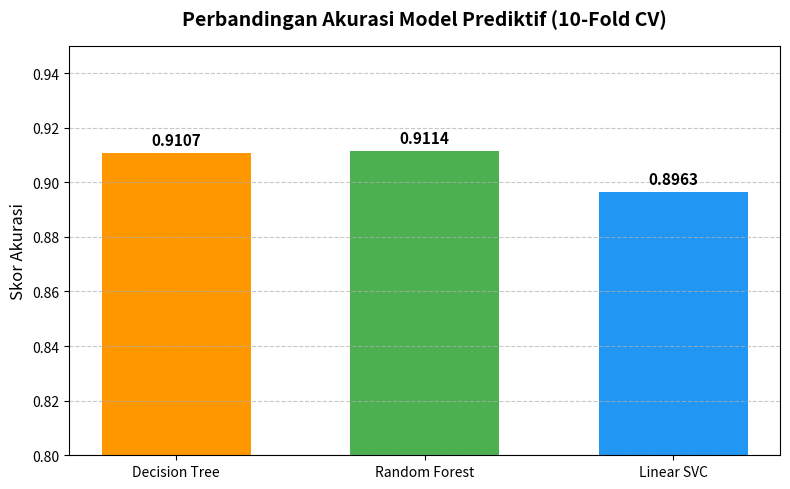
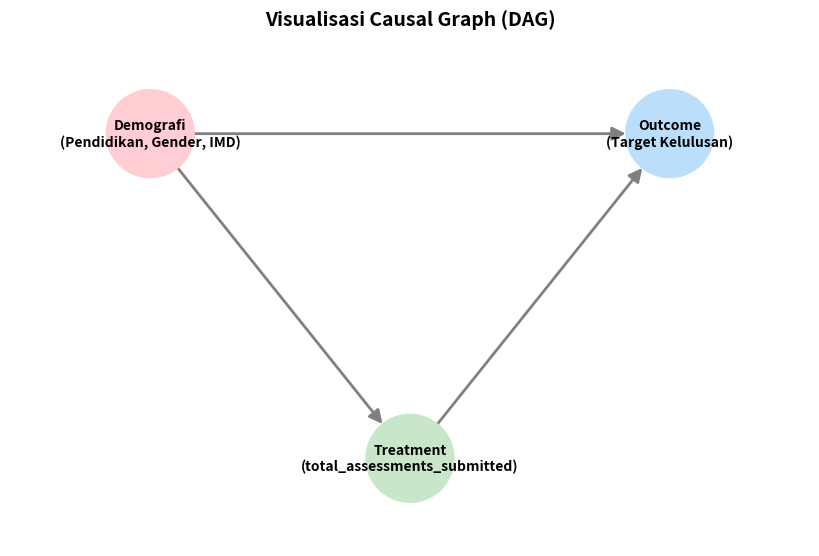
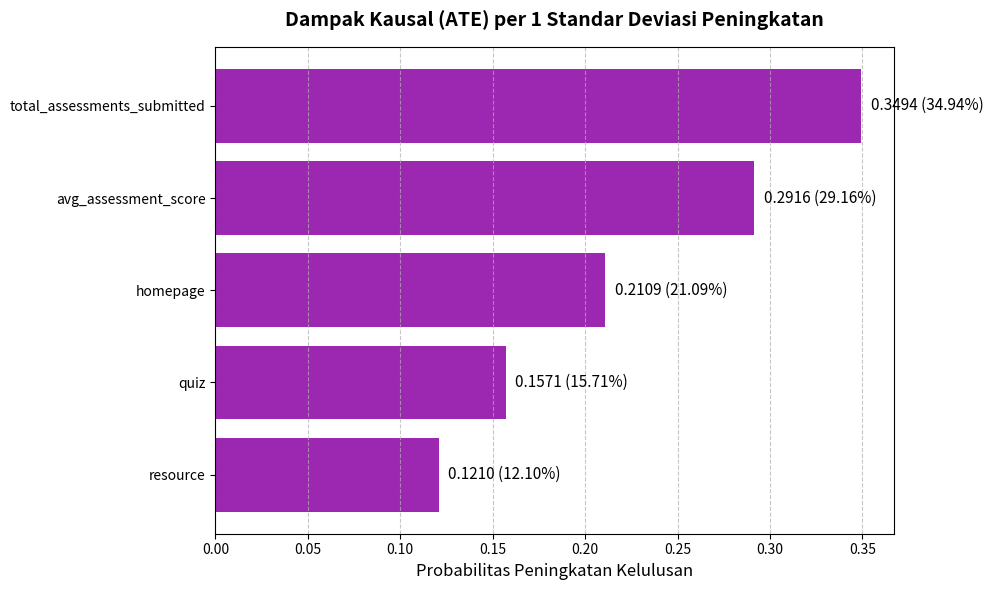

Python code for these plots, in order:
import matplotlib.pyplot as plt
import networkx as nx


def plot_ml_accuracy():
    """
    Menghasilkan Bar Chart untuk perbandingan Akurasi model Machine Learning.
    Data diambil dari hasil rata-rata 10-Fold CV sebelumnya.
    """
    models = ['Decision Tree', 'Random Forest', 'Linear SVC']
    accuracies = [0.9107, 0.9114, 0.8963]

    # Konfigurasi plot
    fig, ax = plt.subplots(figsize=(8, 5))
    bars = ax.bar(models, accuracies, color=['#FF9800', '#4CAF50', '#2196F3'], width=0.6)

    # Kustomisasi tampilan
    ax.set_ylim(0.80, 0.95)  # Dibatasi agar perbedaan terlihat jelas
    ax.set_title('Perbandingan Akurasi Model Prediktif (10-Fold CV)', fontsize=14, fontweight='bold', pad=15)
    ax.set_ylabel('Skor Akurasi', fontsize=12)
    ax.grid(axis='y', linestyle='--', alpha=0.7)

    # Menambahkan label angka di atas setiap batang
    for bar in bars:
        yval = bar.get_height()
        ax.text(bar.get_x() + bar.get_width() / 2, yval + 0.002, f'{yval:.4f}',
                ha='center', va='bottom', fontsize=11, fontweight='bold')

    plt.tight_layout()
    plt.show()


def plot_ate_values():
    """
    Menghasilkan Bar Chart horizontal untuk membandingkan nilai ATE
    (Average Treatment Effect) dari masing-masing fitur.
    """
    features = ['total_assessments_submitted', 'avg_assessment_score', 'homepage', 'quiz', 'resource']
    ate_values = [0.3494, 0.2916, 0.2109, 0.1571, 0.1210]

    fig, ax = plt.subplots(figsize=(10, 6))
    bars = ax.barh(features, ate_values, color='#9C27B0')
    ax.invert_yaxis()  # Membalik sumbu Y agar nilai tertinggi ada di atas

    # Kustomisasi tampilan
    ax.set_title('Dampak Kausal (ATE) per 1 Standar Deviasi Peningkatan', fontsize=14, fontweight='bold', pad=15)
    ax.set_xlabel('Probabilitas Peningkatan Kelulusan', fontsize=12)
    ax.grid(axis='x', linestyle='--', alpha=0.7)

    # Menambahkan label angka di ujung setiap batang
    for bar in bars:
        xval = bar.get_width()
        ax.text(xval + 0.005, bar.get_y() + bar.get_height() / 2, f'{xval:.4f} ({xval * 100:.2f}%)',
                ha='left', va='center', fontsize=11)

    plt.tight_layout()
    plt.show()


def plot_causal_dag(treatment_name='total_assessments_submitted'):
    """
    Menghasilkan Network Graph untuk memvisualisasikan Directed Acyclic Graph (DAG).
    Menggambarkan hubungan antara Confounder, Treatment, dan Outcome.
    """
    G = nx.DiGraph()

    # Mendefinisikan node utama
    confounder = 'Demografi\n(Pendidikan, Gender, IMD)'
    treatment = f'Treatment\n({treatment_name})'
    outcome = 'Outcome\n(Target Kelulusan)'

    # Menambahkan edge (panah penunjuk hubungan)
    G.add_edge(confounder, treatment)
    G.add_edge(confounder, outcome)
    G.add_edge(treatment, outcome)

    # Menentukan posisi koordinat node agar berbentuk segitiga rapi
    pos = {
        confounder: (0, 1),
        treatment: (1, 0),
        outcome: (2, 1)
    }

    plt.figure(figsize=(8, 5))

    # Menggambar DAG menggunakan NetworkX
    nx.draw(G, pos, with_labels=True,
            node_color=['#FFCDD2', '#C8E6C9', '#BBDEFB'],  # Warna node: Merah, Hijau, Biru
            node_size=4000,
            font_size=10,
            font_weight='bold',
            arrowsize=20,
            edge_color='gray',
            width=2)

    plt.title('Visualisasi Causal Graph (DAG)', fontsize=14, fontweight='bold', pad=15)
    plt.margins(0.2)
    plt.show()


# =========================================================
# CARA PENGGUNAAN DI KAGGLE:
# Panggil ketiga fungsi di bawah ini pada cell terakhir Anda
# =========================================================
if __name__ == "__main__":
    print("Mencetak Grafik Akurasi Machine Learning...")
    plot_ml_accuracy()

    print("Mencetak Grafik Directed Acyclic Graph (DAG)...")
    plot_causal_dag()

    print("Mencetak Grafik Dampak Kausal (ATE)...")
    plot_ate_values()
